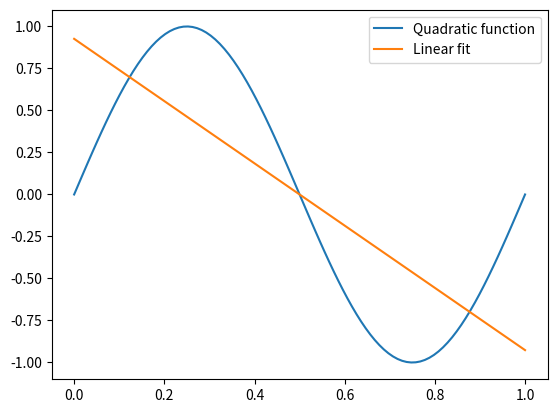

Recreate this plot in Python.
##ex my_examples trig_functions

"""
This is a sample "example" script for SciPy's LU solver.

Example scripts are intended to provide useful starting points
for similar applications.

An example script is generally not as richly documented 
as a tutorial script because examples are adaptations of
real-world applications while tutorials are put together
primarily for an instructive purpose.

Here, we are solving a least-squares problem that results from
searching for the best-fit line through y=sin(2 * pi * x) from 0 to 1.
"""

import numpy as np
import matplotlib.pyplot as plt
import scipy.linalg as spla


# Least-squares problem setup

num_points = 100

x = np.linspace(0., 1., num_points)
y = np.sin(2. * np.pi * x)

lsq_mtx = np.empty((num_points, 2))
lsq_mtx[:, 0] = x
lsq_mtx[:, 1] = 1.

lsq_rhs = y


# Assembly of the normal equations

mtx = lsq_mtx.T @ lsq_mtx
rhs = lsq_mtx.T @ lsq_rhs


# Apply SciPy's LU solver to the normal equations

lu, piv = spla.lu_factor(mtx)
sol = spla.lu_solve((lu, piv), rhs)


# Plot the quadratic function and the linear fit
plt.plot(x, y, label='Quadratic function')
plt.plot(x, lsq_mtx @ sol, label='Linear fit')
plt.legend()
plt.show()